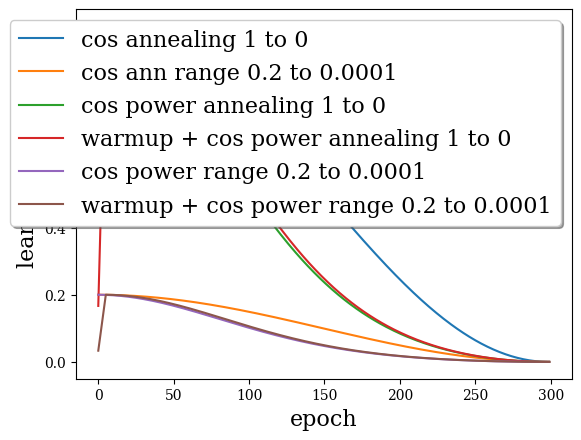

Python code for this plot:
# Cosine Power Annealing
# [redacted]
import numpy as np


def cosine_power_annealing(
        epochs=None, max_lr=0.1, min_lr=1e-4, exponent_order=10,
        max_epoch=None, warmup_epochs=None, return_intermediates=False):
    """ Cosine Power annealing is designed to be an improvement on cosine annealing.

    Often the cosine annealing schedule decreases too slowly at the beginning
    and to quickly at the end. A simple exponential annealing curve does the
    opposite, decreasing too quickly at the beginning and too slowly at the end.
    Power cosine annealing strikes a configurable balance between the two.
    The larger the exponent order, the faster exponential decay occurs.
    The smaller the exponent order, the more like cosine annealing the curve becomes.

    # Arguments

    epochs: 1d numpy array with one or more epoch numbers which you expect to run.
        This is set up so that you can start from the beginning or resume training.
        Typical input will be np.arange(total_epochs) + 1.
        Typically 1 should be the first epoch. If you are resuming at a later epoch,
        generate the curve from 1 and simply extract the data starting from the epoch
        number you currently care about.
    max_lr: The maximum learning rate which is also the initial learning rate.
    min_lr: The minimum learning rate which is also the final learning rate.
    exponent_order: Determines how fast the learning rate decays.
        A value of 1 will perform standard cosine annealing, while
        10 will decay with an exponential base of 10.
    max_epoch: The maximum epoch number that will be encountered.
        This is usually specified for when you are getting a single learning rate
        value at the current epoch, or for resuming training runs.
    return_intermediates: True changes the return value to be
        [cos_power_annealing, cos_power_proportions, cos_proportions]
        which is useful for comparing, understanding, and plotting several possible
        learning rate curves. False returns only the cos_power_annealing
        learning rate values.

    # Returns

        A 1d numpy array cos_power_annealing, which will contain the learning
        rate you should use at each of the specified epochs.
    """
    if epochs is None and max_epoch is None:
        raise ValueError('cosine_power_annealing() requires either the "epochs" parameter, "max_epochs" parameter, '
                         'or both to be specified. "epochs" can be a single value or an array of epoch values, but got ' +
                         str(epochs) + '. "max_epoch" can be a single value, but got ' + str(max_epoch) + '.')
    elif epochs is None:
        epochs = np.arange(max_epoch) + 1
    elif max_epoch is None:
        max_epoch = np.max(epochs)

    if warmup_epochs is not None and warmup_epochs > 0:
        min_epoch = np.min(epochs)
        if min_epoch > 1:
            raise ValueError(
                'cosine_power_annealing(): '
                'Resuming training with warmup enabled is not yet directly supported! '
                'The workaround is to create a training curve starting from 1, '
                'then get your learning rates by indexing from your current epoch onwards. '
                'Expected: warmup_epochs=None or np.min(epochs)=1, '
                'but got warmup_epochs=' + str(warmup_epochs) + ' and np.min(epochs)=' + str(min_epoch))
        # change warmup epochs to do some warmup
        warmups = epochs <= warmup_epochs + min_epoch
        max_epoch -= warmup_epochs
        epochs -= warmup_epochs

    # first half of cosine curve scaled from 1 to 0
    cos_proportions = (1 + np.cos(np.pi * epochs / max_epoch)) / 2
    # power curve applied to cosine values
    if exponent_order < 1:
        raise ValueError('cosine_power_annealing() requires the "exponent order" parameter'
                         'to be greater than or equal to 1 but got ' + str(exponent_order) + '.')
    elif exponent_order == 1:
        cos_power_proportions = cos_proportions
    else:
        cos_power_proportions = np.power(exponent_order, cos_proportions + 1)
    # rescale the power curve from the current range to be from 1 to 0
    cos_power_proportions = cos_power_proportions - np.min(cos_power_proportions)
    cos_power_proportions = cos_power_proportions / np.max(cos_power_proportions)
    # check if we are doing warmup
    if warmup_epochs is not None and warmup_epochs > 0:
        # set the proportion values which apply during the warmup phase
        warmup_end = min_epoch + warmup_epochs
        cos_power_proportions[warmups] = np.arange(min_epoch, warmup_end + 1) / float(warmup_end)
    # rescale the power curve between the user specified min and max learning rate
    cos_power_annealing = ((cos_power_proportions * (max_lr - min_lr)) + min_lr)

    if return_intermediates:
        return cos_power_annealing, cos_power_proportions, cos_proportions
    else:
        return cos_power_annealing

def plot_power_annealing_schedule(epochs, max_lr, min_lr, exponent_order, save_filename=''):
    # standard cosine power annealing
    schedules = cosine_power_annealing(
           epochs, max_lr, min_lr,
           exponent_order=exponent_order, return_intermediates=True)

    [cos_power_annealing, cos_power_proportions,
     cos_proportions] = schedules

    # calculate the pure cosine annealing range limited values
    range_limited_cos_annealing_proportions = ((cos_proportions * (max_lr - min_lr)) + min_lr)

    # power cosine annealing with warmup
    warmup_schedules = cosine_power_annealing(
           epochs, max_lr, min_lr, warmup_epochs=5,
           exponent_order=exponent_order, return_intermediates=True)
    [warmup_cos_power_annealing, warmup_cos_power_proportions,
     warmup_cos_proportions] = warmup_schedules

    print("epochs")
    print(epochs)
    print("cos_proportions")
    print(cos_proportions)
    print("cos_power_proportions")
    print(cos_power_proportions)
    print("cos_power_annealing")
    print(cos_power_annealing)
    labels = ['epochs', 'cos_proportions', 'cos_power_proportions', 'cos_power_annealing',
              'warmup_cos_power_proportions', 'warmup_cos_power_annealing']
    np.savetxt(
        'power_cosine_annealing_schedule.csv',
        [epochs] + list(schedules) + list(warmup_schedules[1:]),
        header=', '.join(labels))

    import matplotlib
    import matplotlib.pyplot as plt

    # source for font selection code: http://jonathansoma.com/lede/data-studio/matplotlib/changing-fonts-in-matplotlib/
    # Say, "the default sans-serif font is COMIC SANS"
    matplotlib.rcParams['font.sans-serif'] = "Georgia"
    # Then, "ALWAYS use sans-serif fonts"
    matplotlib.rcParams['font.family'] = "serif"
    fontsize = '16'
    fig, ax = plt.subplots()
    plot_cos_proportions = ax.plot(cos_proportions, label='cos annealing 1 to 0')
    plot_range_limited_cos_annealing_proportions = ax.plot(
        range_limited_cos_annealing_proportions, label='cos ann range ' + str(max_lr) + ' to ' + str(min_lr))
    plot_cos_power_proportions = ax.plot(cos_power_proportions, label='cos power annealing 1 to 0')
    warmup_plot_cos_power_proportions = ax.plot(warmup_cos_power_proportions, label='warmup + cos power annealing 1 to 0')
    # plt.plot(log_limited)
    plot_cos_power_annealing = ax.plot(
        cos_power_annealing, label='cos power range ' + str(max_lr) + ' to ' + str(min_lr))
    warmup_plot_cos_power_annealing = ax.plot(
        warmup_cos_power_annealing, label='warmup + cos power range ' + str(max_lr) + ' to ' + str(min_lr))
    # ax.legend(schedules, labels[1:])
    legend = ax.legend(loc='upper right', shadow=True, fontsize=fontsize)
    # plt.plot(result)
    plt.ylabel('learning rate', fontsize=fontsize)
    plt.xlabel('epoch', fontsize=fontsize)
    plt.show()
    if save_filename:
        fig.savefig(save_filename, bbox_inches='tight')


def main():
    # example of how to set up cosine power annealing with a configuration designed for imagenet
    plot_example = 'imagenet'
    # plot_example = 'cifar10'
    # plot_example = 'resume_imagenet'
    if plot_example == 'imagenet':
        max_lr = 0.2
        exponent_order = 10
        max_epoch = 300
        epochs = np.arange(max_epoch) + 1
        min_lr = 1e-4
    elif plot_example == 'resume_imagenet':
        max_lr = 0.2
        exponent_order = 10
        min_epoch = 300
        max_epoch = 600
        epochs = np.arange(min_epoch, max_epoch) + 1
        min_lr = 1e-4
    elif plot_example == 'cifar10':
        max_lr = 0.025
        exponent_order = 2
        max_epoch = 1000
        epochs = np.arange(max_epoch) + 1
        min_lr = 1e-3

    # standard cosine power annealing
    plot_power_annealing_schedule(
        epochs, max_lr, min_lr, exponent_order,
        save_filename='cosine_power_annealing_' + plot_example + '.pdf')


if __name__ == '__main__':
    main()